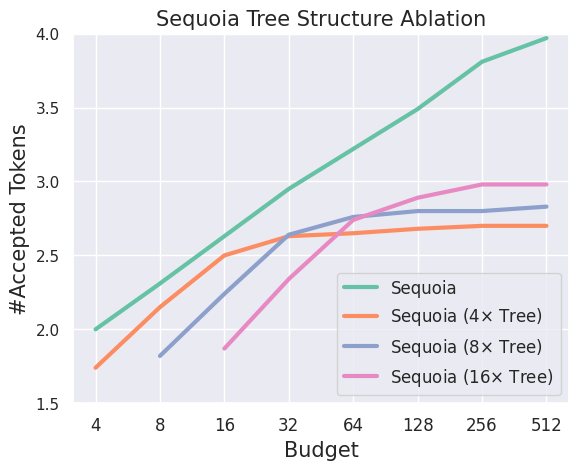

This chart was generated by the following Python code:
import numpy as np
import matplotlib
import matplotlib.pyplot as plt
import matplotlib.ticker as ticker
import pandas as pd
import seaborn as sns

plt.rcParams["font.family"] = "Times New Roman"
sns.set_theme()
# color1='#8da0cb'
# color2='#fc8d62'
# color3='#66c2a5'
# color4='brown'

color1 = '#66c2a5'
color2 = '#fc8d62'
color3 = '#8da0cb'
color4 = '#e78ac3'
_, ax1 = plt.subplots()
budget = [4, 8, 16, 32, 64, 128, 256, 512]
sequoia = [2.00, 2.31, 2.63, 2.95, 3.22, 3.49, 3.81, 3.97]
tree4sequoia = [1.74, 2.15, 2.50, 2.63, 2.65, 2.68, 2.70, 2.70]
tree8sequoia = [1.82, 2.24, 2.64, 2.76, 2.80, 2.80, 2.83]
tree16sequoia = [1.87, 2.34, 2.74, 2.89, 2.98, 2.98]
ax1.plot(budget, sequoia, label="Sequoia", color=color1, linewidth=3)
ax1.plot(budget, tree4sequoia, label="Sequoia (4$\\times$ Tree)", color=color2, linewidth=3)
ax1.plot(budget[1:], tree8sequoia, label="Sequoia (8$\\times$ Tree)", color=color3, linewidth=3)
ax1.plot(budget[2:], tree16sequoia, label="Sequoia (16$\\times$ Tree)", color=color4, linewidth=3)
plt.title("Sequoia Tree Structure Ablation", fontsize=15)
ax1.set_xscale('log', base=2)
ax1.xaxis.set_major_formatter(ticker.FuncFormatter(lambda y, _: '{:g}'.format(y)))
ax1.legend(fontsize=12, loc='lower right')
ax1.set_xlabel('Budget', fontsize=15)
ax1.set_ylabel('#Accepted Tokens', fontsize=15)
ax1.set_ylim(1.5, 4.0)
plt.xticks(fontsize=12)
plt.savefig("Structure.pdf", bbox_inches='tight')
def plot_acceptance_rates(df, draft, metrics, temp, top_p=1.0, target_only=True, save_fig=True, yticks=None, ylims=None, max_k=512):
  pretty_draft_names = {
      'EleutherAI/pythia-410m': 'Pythia-410m',
      'EleutherAI/pythia-2.8b': 'Pythia-2.8b',
      'llama-7b': 'Llama2-7b',
      'TheBloke/Llama-2-7B-Chat-GPTQ': 'Llama2-7B-Chat',
  }
  target_names = {
      'EleutherAI/pythia-410m': 'Pythia-12b',
      'EleutherAI/pythia-2.8b': 'Pythia-12b',
      'llama-7b': 'Llama2-70b',
      'TheBloke/Llama-2-7B-Chat-GPTQ': 'Llama2-70B-Chat',
  }
  pretty_metric_names = {
      'cover_acceptance_k': 'Top-$k$ Sampling',
      'spectr_acceptance_k': 'SpecTr',
      'specinfer_acceptance_replace_k': 'SpecInfer',
      'specinfer_acceptance_no_replace_k': 'Sequoia (ours)',
  }
  colors = {
      'specinfer_acceptance_no_replace_k': color1,
      'specinfer_acceptance_replace_k': color2,
      'spectr_acceptance_k': color3,
      'cover_acceptance_k': color4,
  }
  

  for metric in metrics:
    # alpha = alphas[f'{draft}_{metric}_{temp}'][1:]
    df_1 = df[(df['Metric name'] == metric) & (df['k'] <= max_k) & (df['Draft'] == draft) & (df['Top-p'] == top_p) & (df['Target-only top-p'] == target_only) & (df['Temp'] == temp)]
    pretty_metric = pretty_metric_names[metric]
    ax1.plot(df_1['k'], 1 - df_1['Metric value'], label=pretty_metric, color=colors[metric], linewidth=4)
    # ax1.plot(np.arange(1, len(sequoia) - 1), sequoia[2:], label='Sequoia (ours)', color=color3)
    pretty_draft = pretty_draft_names[draft]
    target = target_names[draft]
    plt.title(f'Draft: {pretty_draft}, Target: {target} (Temp: {temp})', fontsize=15)
    ax1.set_xscale('log')
    ax1.set_yscale('log')
    ax1.legend(fontsize=15, loc='lower left')
    ax1.set_xlabel('# of Speculated Tokens', fontsize=20)
    ax1.set_ylabel('Rejection Rate', fontsize=20)
    plt.xticks(fontsize=15)
    if yticks is not None:
      ytick_labels = [f'{t:.2f}' for t in yticks]
      # ax1.yticks(ytick_positions, ytick_labels, fontsize=15)
      ax1.set_yticks(yticks, ytick_labels)
      # ax1.get_yaxis().set_major_formatter(matplotlib.ticker.ScalarFormatter())
      ax1.yaxis.set_major_formatter(ticker.FuncFormatter(lambda y, _: '{:g}'.format(y)))
      if not ylims:
        ax1.set_ylim(yticks[0]-0.2, yticks[-1] + 0.8)
      else:
        ax1.set_ylim(ylims[0], ylims[1])

  if save_fig:
    plt.savefig(f'/var/cr06_data/zhuoming/robustness_{pretty_draft}_{target}_{temp}.pdf', bbox_inches='tight')
    